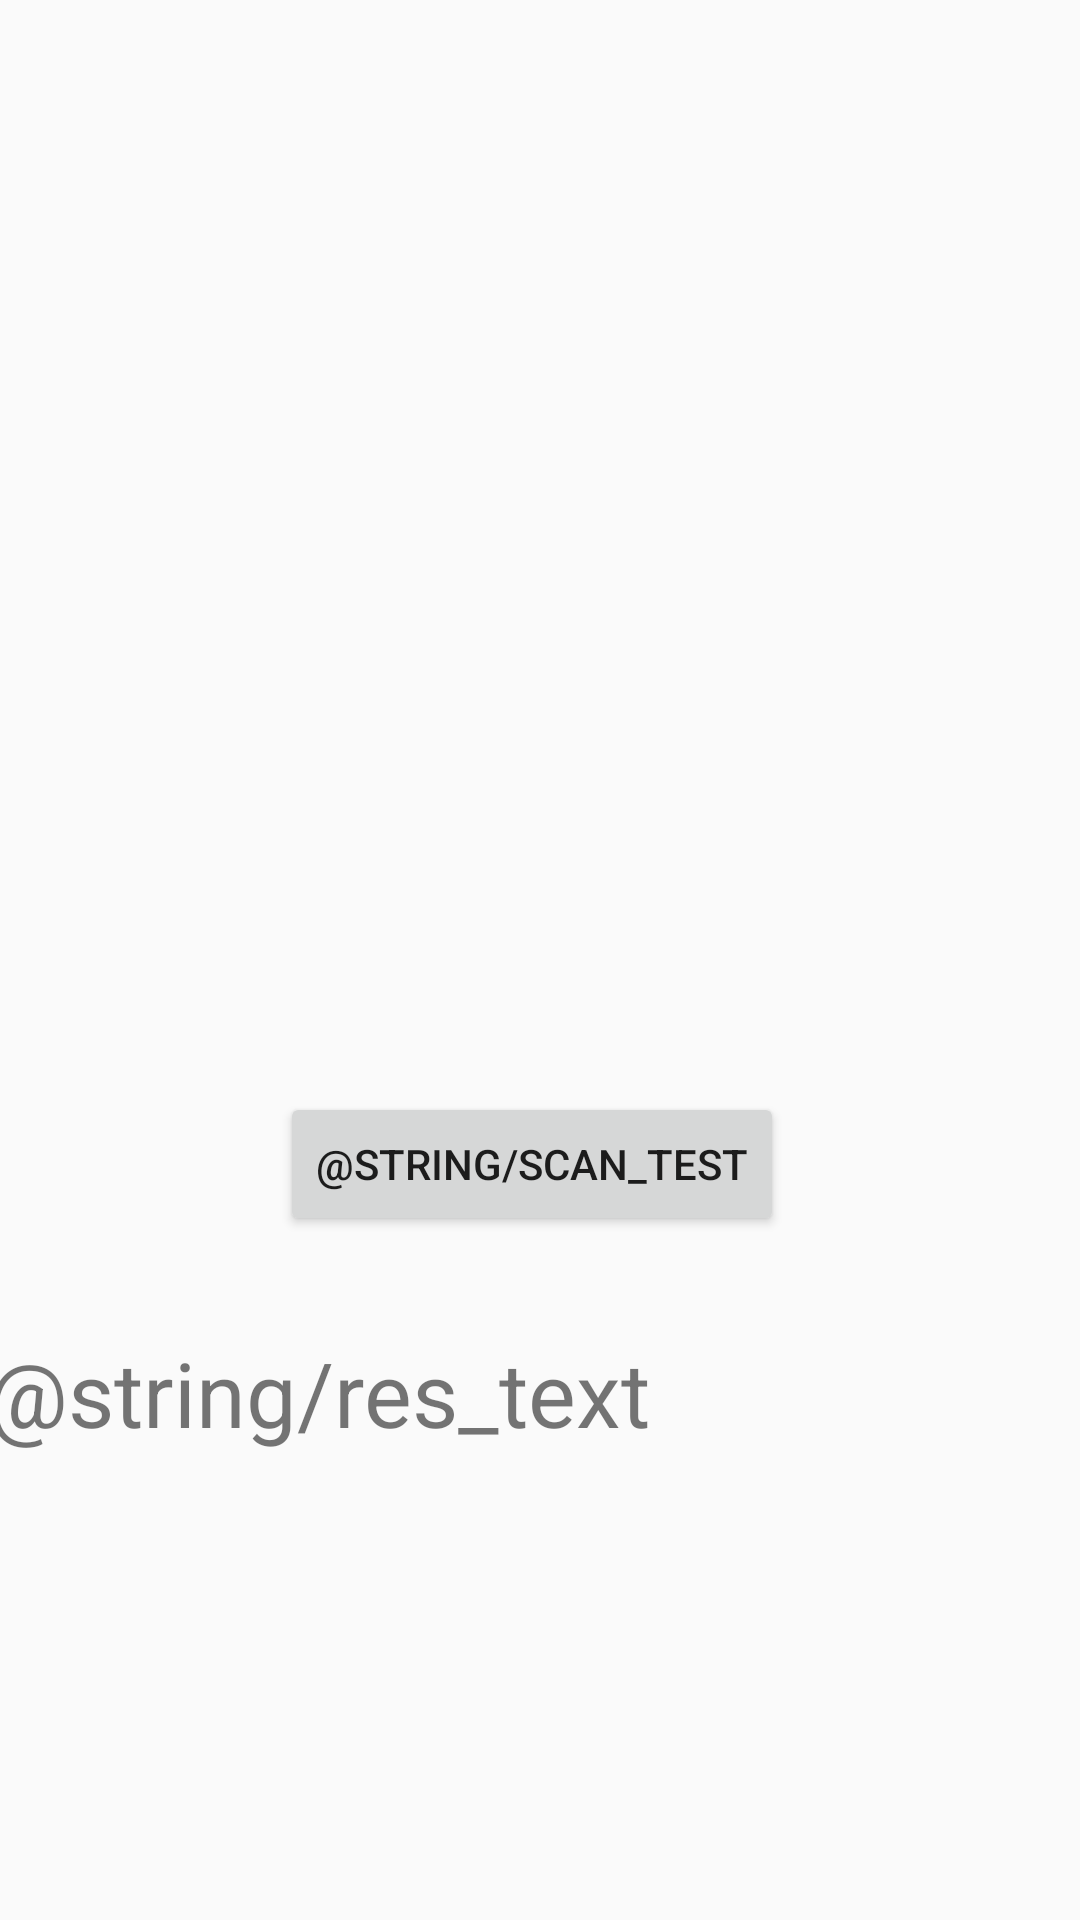

Android layout source for this screen:
<!-- AndroidManifest.xml: application theme Theme.XPark -->
<!-- res/layout/activity_qr.xml -->
<?xml version="1.0" encoding="utf-8"?>
<androidx.constraintlayout.widget.ConstraintLayout
    xmlns:android="http://schemas.android.com/apk/res/android"
    xmlns:app="http://schemas.android.com/apk/res-auto"
    xmlns:tools="http://schemas.android.com/tools"
    android:layout_width="match_parent"
    android:layout_height="match_parent"
    tools:context=".Activities.QRActivity">

    <Button
        android:id="@+id/scan_test"
        android:layout_width="wrap_content"
        android:layout_height="wrap_content"
        android:layout_marginTop="364dp"
        android:text="@string/scan_test"
        app:layout_constraintEnd_toEndOf="parent"
        app:layout_constraintHorizontal_bias="0.486"
        app:layout_constraintStart_toStartOf="parent"
        app:layout_constraintTop_toTopOf="parent" />

    <TextView
        android:id="@+id/res_test"
        android:layout_width="403dp"
        android:layout_height="108dp"
        android:layout_marginTop="444dp"
        android:text="@string/res_text"
        android:textSize="30sp"
        app:layout_constraintEnd_toEndOf="parent"
        app:layout_constraintHorizontal_bias="0.11"
        app:layout_constraintStart_toStartOf="parent"
        app:layout_constraintTop_toTopOf="parent" />

</androidx.constraintlayout.widget.ConstraintLayout>
<!-- resources referenced by this layout -->
<resources>
  <string name="res_text">Result</string>
  <string name="scan_test">Scan</string>
  <style name="Theme.XPark" parent="Theme.AppCompat.Light.DarkActionBar">
          <item name="colorPrimary">#3f74a5</item>
          <item name="colorPrimaryDark">#154d7d</item>
      </style>
</resources>
